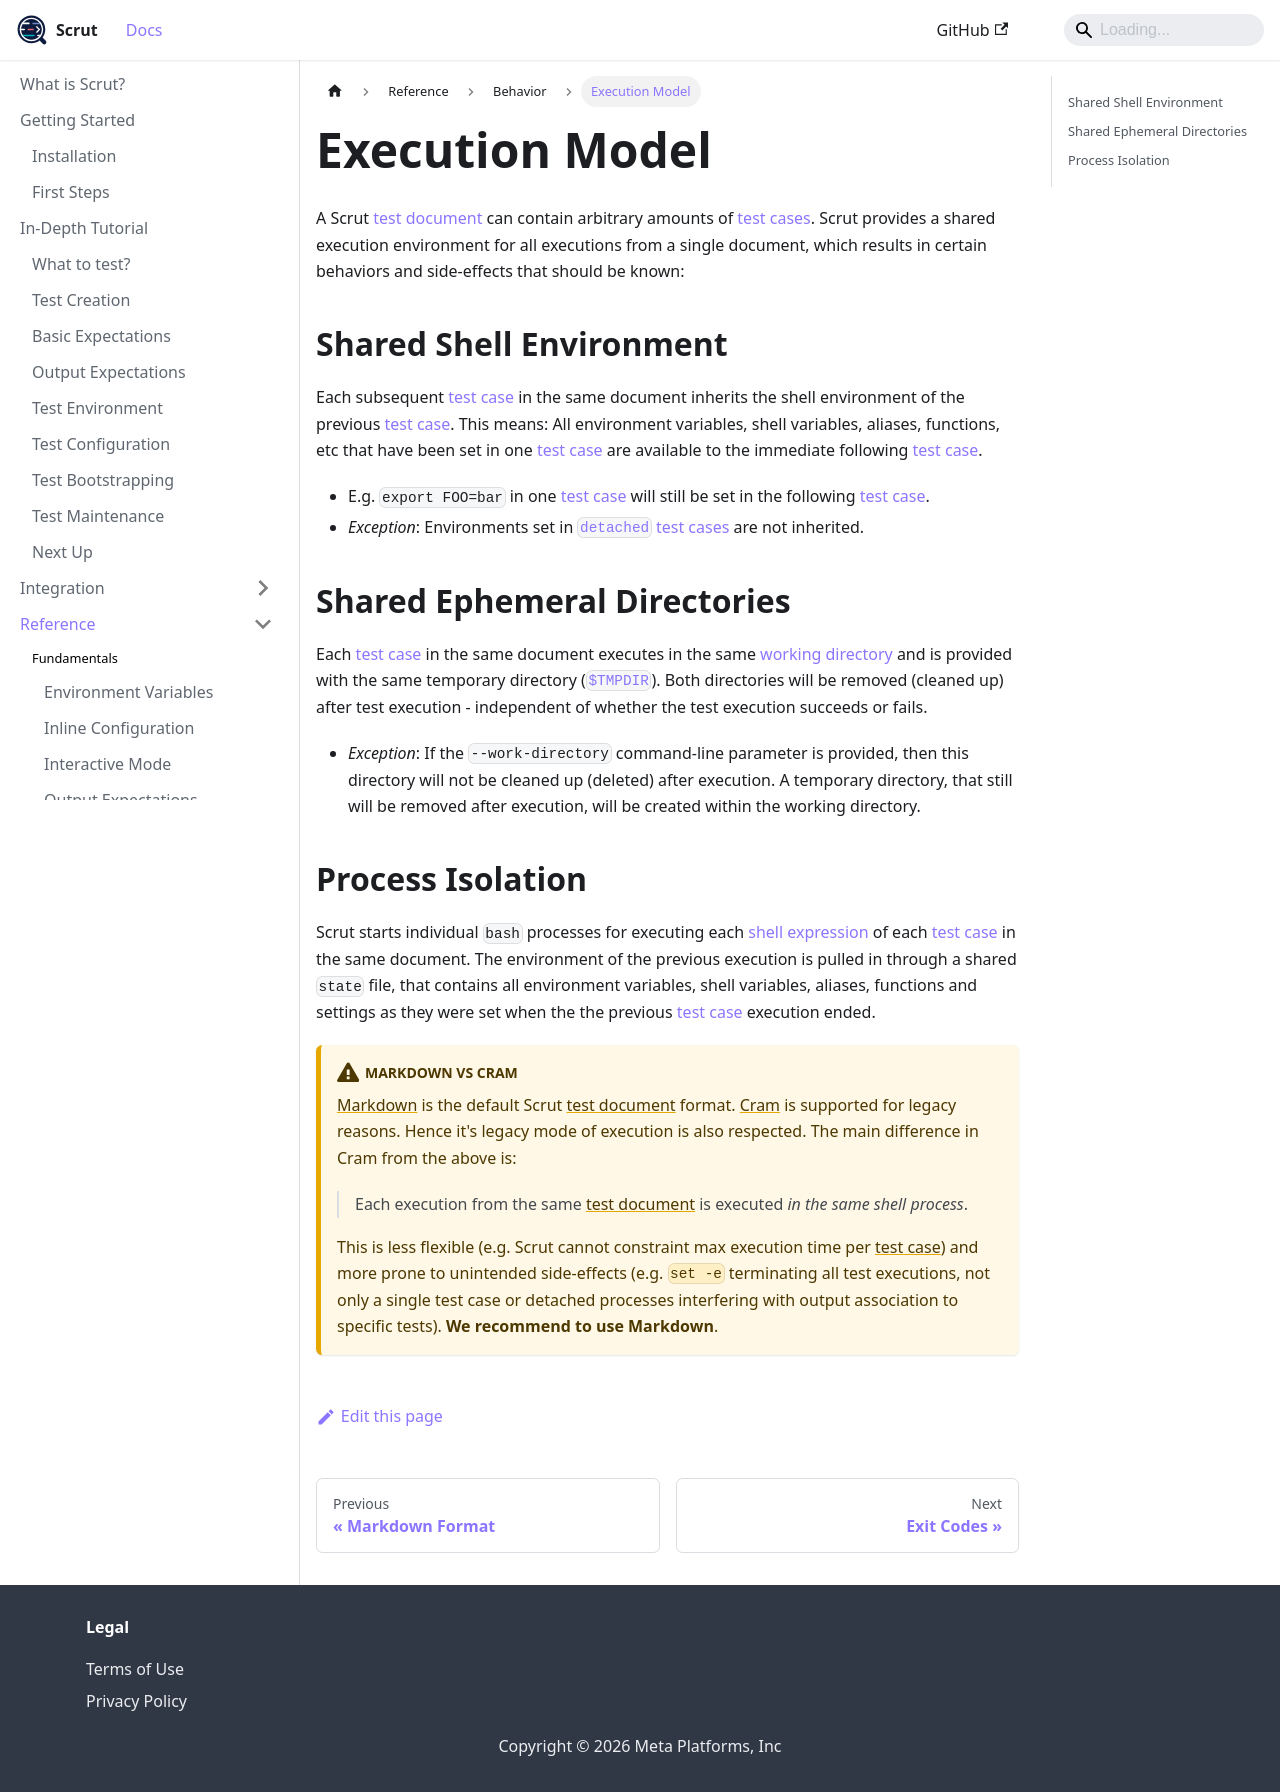

repository: facebookincubator/scrut · page: docs/reference/behavior/execution-model/index.html · generator: docusaurus

# Execution Model

A Scrut [test document](/docs/reference/fundamentals/test-document/) can contain arbitrary amounts of [test cases](/docs/reference/fundamentals/test-case/). Scrut provides a shared execution environment for all executions from a single document, which results in certain behaviors and side-effects that should be known:

## Shared Shell Environment

Each subsequent [test case](/docs/reference/fundamentals/test-case/) in the same document inherits the shell environment of the previous [test case](/docs/reference/fundamentals/test-case/). This means: All environment variables, shell variables, aliases, functions, etc that have been set in one [test case](/docs/reference/fundamentals/test-case/) are available to the immediate following [test case](/docs/reference/fundamentals/test-case/).
- E.g. `export FOO=bar` in one [test case](/docs/reference/fundamentals/test-case/) will still be set in the following [test case](/docs/reference/fundamentals/test-case/).
- *Exception*: Environments set in [`detached`](/docs/reference/fundamentals/inline-configuration/) [test cases](/docs/reference/fundamentals/test-case/) are not inherited.

## Shared Ephemeral Directories

Each [test case](/docs/reference/fundamentals/test-case/) in the same document executes in the same [working directory](/docs/reference/behavior/working-directory/) and is provided with the same temporary directory ([`$TMPDIR`](/docs/reference/fundamentals/environment-variables/)). Both directories will be removed (cleaned up) after test execution - independent of whether the test execution succeeds or fails.

- *Exception*: If the `--work-directory` command-line parameter is provided, then this directory will not be cleaned up (deleted) after execution. A temporary directory, that still will be removed after execution, will be created within the working directory.

## Process Isolation

Scrut starts individual `bash` processes for executing each [shell expression](/docs/reference/fundamentals/shell-expression/) of each [test case](/docs/reference/fundamentals/test-case/) in the same document. The environment of the previous execution is pulled in through a shared `state` file, that contains all environment variables, shell variables, aliases, functions and settings as they were set when the the previous [test case](/docs/reference/fundamentals/test-case/) execution ended.

:::warning Markdown vs Cram

[Markdown](/docs/reference/formats/markdown-format/) is the default Scrut [test document](/docs/reference/fundamentals/test-document/) format. [Cram](/docs/reference/formats/cram-format/) is supported for legacy reasons. Hence it's legacy mode of execution is also respected. The main difference in Cram from the above is:

> Each execution from the same [test document](/docs/reference/fundamentals/test-document/) is executed *in the same shell process*.

This is less flexible (e.g. Scrut cannot constraint max execution time per [test case](/docs/reference/fundamentals/test-case/)) and more prone to unintended side-effects (e.g. `set -e` terminating all test executions, not only a single test case or detached processes interfering with output association to specific tests). **We recommend to use Markdown**.

:::
